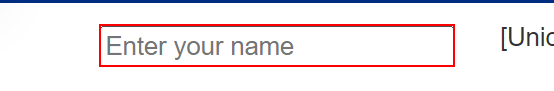
Workflow: Main

Step 1: type [str_name] into the text box in window 'Find Unicorn Name' (chrome.exe)

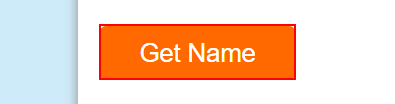
Step 2: click on the button in window 'Find Unicorn Name' (chrome.exe)

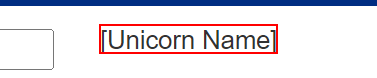
Step 3: get-text from the element in window 'Find Unicorn Name' (chrome.exe)
